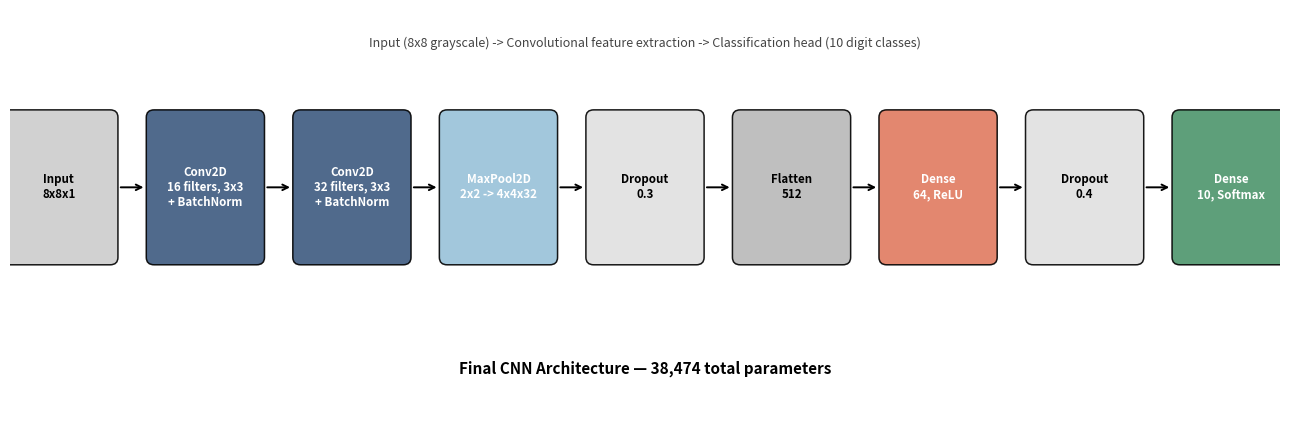

The script that saved this image:
import matplotlib.pyplot as plt
import matplotlib.patches as mpatches
from matplotlib.patches import FancyBboxPatch, FancyArrow

fig, ax = plt.subplots(figsize=(13, 4.5))
ax.set_xlim(0, 13)
ax.set_ylim(0, 4.5)
ax.axis('off')

layers_info = [
    ("Input\n8x8x1", "#CCCCCC"),
    ("Conv2D\n16 filters, 3x3\n+ BatchNorm", "#3D5A80"),
    ("Conv2D\n32 filters, 3x3\n+ BatchNorm", "#3D5A80"),
    ("MaxPool2D\n2x2 -> 4x4x32", "#98C1D9"),
    ("Dropout\n0.3", "#E0E0E0"),
    ("Flatten\n512", "#B8B8B8"),
    ("Dense\n64, ReLU", "#E07A5F"),
    ("Dropout\n0.4", "#E0E0E0"),
    ("Dense\n10, Softmax", "#4C956C"),
]

n = len(layers_info)
box_w, box_h = 1.15, 1.6
gap = 0.35
total_w = n*box_w + (n-1)*gap
start_x = (13 - total_w) / 2
y_center = 2.6

for i, (label, color) in enumerate(layers_info):
    x = start_x + i*(box_w+gap)
    box = FancyBboxPatch((x, y_center-box_h/2), box_w, box_h,
                          boxstyle="round,pad=0.03,rounding_size=0.08",
                          facecolor=color, edgecolor='black', linewidth=1.1, alpha=0.9)
    ax.add_patch(box)
    ax.text(x+box_w/2, y_center, label, ha='center', va='center', fontsize=8.3,
             fontweight='bold', color='white' if color not in ["#CCCCCC","#E0E0E0","#B8B8B8"] else 'black')
    if i < n-1:
        arrow_x = x + box_w + 0.03
        ax.annotate('', xy=(arrow_x+gap-0.06, y_center), xytext=(arrow_x, y_center),
                    arrowprops=dict(arrowstyle='->', color='black', lw=1.4))

ax.text(6.5, 0.6, "Final CNN Architecture — 38,474 total parameters", ha='center', fontsize=11, fontweight='bold')
ax.text(6.5, 4.1, "Input (8x8 grayscale) -> Convolutional feature extraction -> Classification head (10 digit classes)",
        ha='center', fontsize=9, style='italic', color='#444444')

plt.tight_layout()
plt.savefig('fig2_architecture_diagram.png', dpi=130)
plt.close()
print("Saved architecture diagram.")
